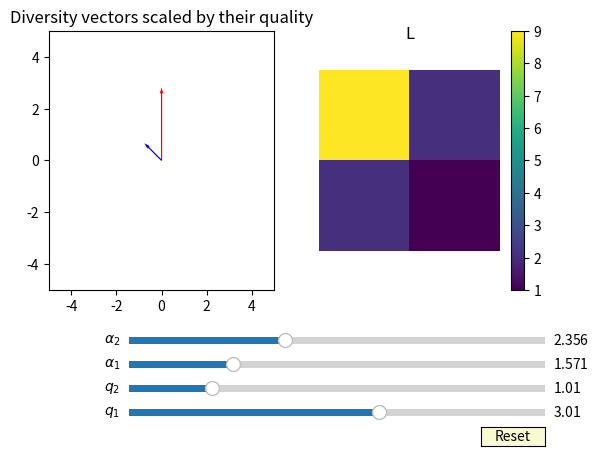

Reproduce this figure in Python.
import numpy as np
import matplotlib.pyplot as plt
from matplotlib.widgets import Slider, Button, RadioButtons


def makeUV(q1, q2, alpha1, alpha2):
    x1, x2, y1, y2 = q1*np.cos(alpha1), q2*np.cos(alpha2), q1*np.sin(alpha1), q2*np.sin(alpha2)
    return np.array([x1, x2]), np.array([y1, y2])

def computeL(U, V):
    B = np.array([U.T,V.T])
    return np.dot(B.T, B)

def update(val):
    q1 = slider_1.val
    q2 = slider_2.val
    alpha1 = slider_3.val
    alpha2 = slider_4.val
    U, V = makeUV(q1, q2, alpha1, alpha2)
    Q.set_UVC(U,V)
    L = axL.matshow(computeL(U, V))
    fig.canvas.draw_idle()

q1 = 3
alpha1 = np.pi/2
q2 = 1
alpha2 = 3*np.pi/4



X, Y = np.zeros(2), np.zeros(2)

U, V = makeUV(q1, q2, alpha1, alpha2)

fig, (ax, axL) = plt.subplots(1,2)
Q = ax.quiver(X, Y, U, V, pivot='tail', color=['r','b'], scale = 1., units='xy', width=0.05)
L = axL.matshow(computeL(U, V))
axL.axis('off')
plt.colorbar(L)

ax.set_xlim(-5, 5)
ax.set_ylim(-5, 5)

ax.set_title('Diversity vectors scaled by their quality')
axL.set_title('L')
plt.subplots_adjust(bottom=0.34)


q1_init = q1
q2_init = q2
alpha1_init = alpha1
alpha2_init = alpha2

ax.margins(x=0)

axcolor = 'lightgoldenrodyellow'
ax1 = plt.axes([0.25, 0.07, 0.65, 0.03], facecolor=axcolor)
ax2 = plt.axes([0.25, 0.12, 0.65, 0.03], facecolor=axcolor)
ax3 = plt.axes([0.25, 0.17, 0.65, 0.03], facecolor=axcolor)
ax4 = plt.axes([0.25, 0.22, 0.65, 0.03], facecolor=axcolor)


slider_1 = Slider(ax1, '$q_1$', 0.01, 5.0, valinit=q1_init, valstep=0.05)
slider_2 = Slider(ax2, '$q_2$', 0.01, 5.0, valinit=q2_init, valstep=0.05)
slider_3 = Slider(ax3, '$\\alpha_1$', 0.0, 2*np.pi, valinit=alpha1_init)
slider_4 = Slider(ax4, '$\\alpha_2$', 0.0, 2*np.pi, valinit=alpha2_init)


slider_1.on_changed(update)
slider_2.on_changed(update)
slider_3.on_changed(update)
slider_4.on_changed(update)

resetax = plt.axes([0.8, 0.015, 0.1, 0.04])
button = Button(resetax, 'Reset', color=axcolor, hovercolor='0.975')

def reset(event):
    slider_1.reset()
    slider_2.reset()
    slider_3.reset()
    slider_4.reset()
button.on_clicked(reset)

# plt.legend()
plt.show()

